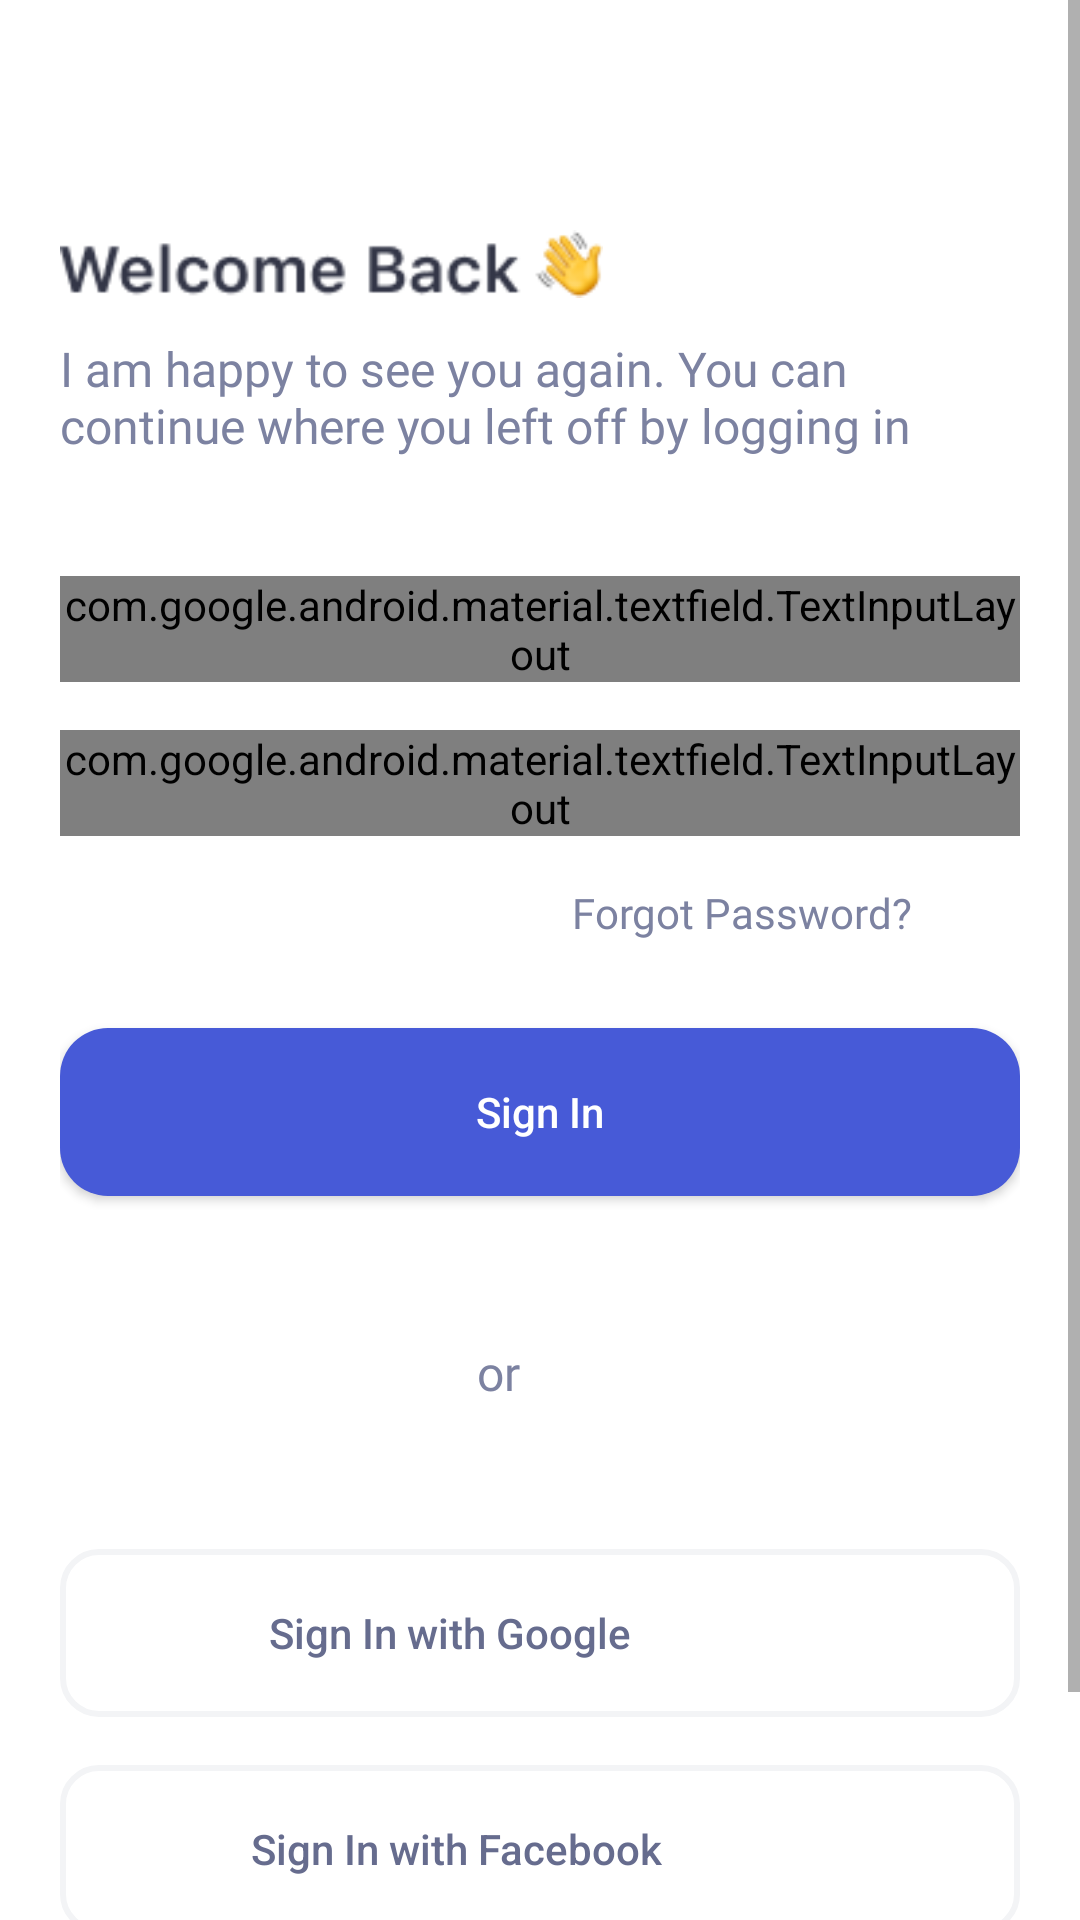

Here is an Android app screen rendered from its layout file. Give the layout XML and the strings, colors and styles it references.
<!-- AndroidManifest.xml: application theme Theme.InternshipKocelaNuntiumNewsApp -->
<!-- res/layout/activity_sign_in.xml -->
<?xml version="1.0" encoding="utf-8"?>
<ScrollView xmlns:android="http://schemas.android.com/apk/res/android"
    xmlns:app="http://schemas.android.com/apk/res-auto"
    xmlns:tools="http://schemas.android.com/tools"
    android:layout_width="match_parent"
    android:layout_height="match_parent"
    tools:context=".activity.SignIn"
    android:background="@color/white">

    <RelativeLayout
        android:id="@+id/sign_in_full_screen_container"
        android:layout_width="match_parent"
        android:layout_height="match_parent"
        android:layout_marginStart="20dp"
        android:layout_marginEnd="20dp"

        android:layout_marginBottom="8dp"
        >

        <ImageView
            android:id="@+id/welcomebackimg"
            android:layout_width="216dp"
            android:layout_height="32dp"
            android:layout_marginTop="72dp"

            android:layout_marginEnd="139dp"

            android:src="@drawable/welcomeback" />

        <TextView
            android:id="@+id/welcomebacktxt"
            android:layout_width="336dp"
            android:layout_height="48dp"
            android:layout_marginTop="8dp"
            android:fontFamily="@font/sfregular"
            android:text="@string/i_am_happy_to_see_you_again_you_can_continue_where_you_left_off_by_logging_in"
            android:textColor="@color/gray_primary"
            android:textSize="16sp"
            android:layout_below="@id/welcomebackimg"/>

        <com.google.android.material.textfield.TextInputLayout
            android:id="@+id/sign_in_editText_container"
            android:layout_width="match_parent"
            android:layout_height="wrap_content"
            android:layout_marginTop="32dp"
            android:layout_below="@id/welcomebacktxt"
            android:textColorHint="@color/gray_primary"
            app:errorTextAppearance="@style/HintTextAppearance"
            android:focusable="true"
            android:focusableInTouchMode="true"
            app:boxStrokeErrorColor="@color/purple_primary"




            android:layout_marginBottom="16dp"

            app:hintTextAppearance="@style/HintTextAppearance"
            app:hintAnimationEnabled="false">

            <com.google.android.material.textfield.TextInputEditText
                android:id="@+id/sign_in_editTextTextEmailAddress"
                android:layout_width="match_parent"
                android:layout_height="56dp"
                android:layout_marginTop="32dp"
                android:background="@drawable/rounded_corner_view"
                android:drawableStart="@drawable/envelope"
                android:drawablePadding="24dp"
                android:ems="10"
                android:hint="@string/email_address_hint"
                android:textColor="@color/gray_primary"


                android:inputType="textEmailAddress"
                android:paddingStart="24dp"
                android:paddingEnd="24dp"
                android:layout_below="@id/welcomebacktxt"/>
        </com.google.android.material.textfield.TextInputLayout>




        <com.google.android.material.textfield.TextInputLayout
            android:id="@+id/sign_in_password_container"
            android:layout_width="match_parent"
            android:layout_height="wrap_content"
            android:textColorHint="@color/gray_primary"
            app:passwordToggleEnabled="true"
            app:hintTextAppearance="@style/HintTextAppearance"
            app:errorTextAppearance="@style/HintTextAppearance"
            app:passwordToggleTint="@color/gray_primary"
            android:layout_below="@id/sign_in_editText_container"
            app:hintAnimationEnabled="false"


            >

            <com.google.android.material.textfield.TextInputEditText
                android:id="@+id/sign_in_editTextTextPassword"
                android:layout_width= "match_parent"
                android:layout_height="56dp"
                android:layout_marginTop="16dp"
                android:background="@drawable/rounded_corner_view"
                android:drawableStart="@drawable/padlock"

                android:drawablePadding="24dp"
                android:ems="10"
                android:hint="@string/password_hint"
                android:inputType="textPassword"
                android:paddingHorizontal="24dp"



                android:paddingEnd="24dp"
                android:textColor="@color/gray_primary"
                android:textColorHint="@color/gray_primary" />


        </com.google.android.material.textfield.TextInputLayout>

        <TextView
            android:id="@+id/forgot_password_clickable_txt"
            android:layout_width="138dp"
            android:layout_height="24dp"
            android:layout_marginTop="16dp"
            android:layout_marginStart="158dp"
            android:clickable="true"
            android:onClick="OnClickListeners"

            android:gravity="center_horizontal"
            android:textColor="@color/gray_primary"
            android:fontFamily="@font/sfmedium"
            android:text="@string/forgot_password"
            android:layout_below="@id/sign_in_password_container"
            android:focusable="true" />



        <Button
            android:id="@+id/signinbutton"
            android:layout_width="336dp"
            android:layout_height="56dp"
            android:layout_marginTop="24dp"
            android:textColor="@color/white"
            android:textAllCaps="false"
            android:background="@drawable/roundshapebutton"
            android:text="@string/sign_in"
            android:onClick="OnClickListeners"
            android:layout_below="@id/forgot_password_clickable_txt"/>

        <TextView
            android:id="@+id/or_txt_view"
            android:layout_width="wrap_content"
            android:layout_height="wrap_content"
            android:layout_marginStart="139dp"
            android:text="@string/or"
            android:fontFamily="@font/sfsemibold"
            android:textSize="16sp"
            android:textColor="@color/gray_primary"
            android:layout_gravity="center_horizontal"
            android:layout_marginTop="48dp"
            android:layout_below="@id/signinbutton"
            />

        <Button
            android:id="@+id/signinwithgooglebutton"
            android:layout_width="336dp"
            android:layout_height="56dp"
            android:background="@drawable/round_corner_view_button"
            android:text="@string/sign_in_with_google"
            android:textColor="@color/gray_darker"
            android:layout_marginTop="48dp"
            android:textAllCaps="false"
            android:drawableStart="@drawable/google_button_drawable"
            android:paddingStart="12sp"
            android:paddingEnd="72dp"
            android:drawablePadding="19sp"
            android:layout_gravity="center_horizontal"
            android:layout_below="@id/or_txt_view"
            android:onClick="OnClickListeners"
           />

        <Button
            android:id="@+id/signinwithfacebookbutton"
            android:layout_width="336dp"
            android:layout_height="56dp"
            android:background="@drawable/round_corner_view_button"
            android:text="@string/sign_in_with_facebook"
            android:textColor="@color/gray_darker"
            android:layout_marginTop="16sp"
            android:drawablePadding="19sp"
            android:textAllCaps="false"
            android:drawableStart="@drawable/facebook_button_drawable"
            android:paddingStart="16sp"
            android:paddingEnd="72dp"
            android:layout_gravity="center_horizontal"
            android:layout_below="@id/signinwithgooglebutton"
            android:onClick="OnClickListeners"
            />

        <LinearLayout
            android:id="@+id/sign_in_sign_up_redirect"
            android:layout_width="wrap_content"
            android:layout_height="32dp"
            android:orientation="horizontal"
            android:layout_marginStart="65dp"
            android:layout_marginTop="50dp"


            android:textAlignment="center"
            android:layout_below="@id/signinwithfacebookbutton"
            android:onClick="OnClickListeners">

            <TextView
                android:id="@+id/textView7"
                android:layout_width="wrap_content"
                android:layout_height="wrap_content"
                android:fontFamily="@font/sfmedium"
                android:text="@string/don_t_have_an_account_sign_up"
                android:textSize="16sp"
                android:textColor="@color/black_lighter"

                />

            <TextView
                android:id="@+id/textView8"
                android:layout_width="wrap_content"
                android:layout_height="wrap_content"
                android:layout_weight="1"
                android:fontFamily="@font/sfmedium"
                android:text="Sign up"
                android:textSize="16sp"
                android:textColor="@color/black_primary"
                />
        </LinearLayout>
    </RelativeLayout>

</ScrollView>
<!-- resources referenced by this layout -->
<resources>
  <color name="black_lighter">#555A77</color>
  <color name="black_primary">#333647</color>
  <color name="gray_darker">#666C8E</color>
  <color name="gray_primary">#7C82A1</color>
  <color name="purple_primary">#475AD7</color>
  <color name="white">#FFFFFFFF</color>
  <!-- drawable envelope: png bitmap (drawable, 426 bytes) -->
  <!-- drawable facebook_button_drawable (drawable) -->
  <?xml version="1.0" encoding="utf-8"?>
  <layer-list xmlns:android="http://schemas.android.com/apk/res/android">
  
      <item
          android:drawable="@drawable/facebooklogo"
          android:width="24dp"
          android:height="24dp"
          />
  </layer-list>
  <!-- drawable google_button_drawable (drawable) -->
  <?xml version="1.0" encoding="utf-8"?>
  <layer-list xmlns:android="http://schemas.android.com/apk/res/android">
  
      <item
          android:drawable="@drawable/googlelogo"
          android:width="24dp"
          android:height="24dp"
          />
  </layer-list>
  <!-- drawable padlock: png bitmap (drawable, 503 bytes) -->
  <!-- drawable round_corner_view_button (drawable) -->
  <?xml version="1.0" encoding="utf-8"?>
  <shape xmlns:android="http://schemas.android.com/apk/res/android" android:shape="rectangle" android:padding="10dp">
  
      <corners
          android:bottomRightRadius="12dp"
          android:bottomLeftRadius="12dp"
          android:topLeftRadius="12dp"
          android:topRightRadius="12dp"
  
  
          />
  
      <stroke android:color="@color/gray_lighter"
          android:width="2dp"/>
  </shape>
  <!-- drawable rounded_corner_view (drawable) -->
  <?xml version="1.0" encoding="utf-8"?>
  <shape xmlns:android="http://schemas.android.com/apk/res/android">
  
  
      <corners android:radius="16dp" />
  
  
  
      
      <solid android:color="@color/gray_lighter" />
  </shape>
  <!-- drawable roundshapebutton (drawable) -->
  <?xml version="1.0" encoding="utf-8"?>
  <shape xmlns:android="http://schemas.android.com/apk/res/android" android:shape="rectangle" android:padding="10dp">
      <solid android:color="@color/purple_primary"/> 
      <corners
  
          android:radius="16dp"
          
  
          />
  </shape>
  <!-- drawable welcomeback: png bitmap (drawable, 4516 bytes) -->
  <string name="don_t_have_an_account_sign_up">Don\'t have an account?</string>
  <string name="email_address_hint">Email Address</string>
  <string name="forgot_password">Forgot Password?</string>
  <string name="i_am_happy_to_see_you_again_you_can_continue_where_you_left_off_by_logging_in">I am happy to see you again. You can continue where you left off by logging in</string>
  <string name="or">or</string>
  <string name="password_hint">Password</string>
  <string name="sign_in">Sign In</string>
  <string name="sign_in_with_facebook">Sign In with Facebook</string>
  <string name="sign_in_with_google">Sign In with Google</string>
  <style name="HintTextAppearance" parent="@android:style/TextAppearance">
          <item name="android:textSize">16sp</item>
          <item name="android:textColor">@color/gray_primary</item>
          <item name="android:layout_marginBottom">8dp</item>
  
      </style>
  <style name="Theme.InternshipKocelaNuntiumNewsApp" parent="android:Theme.Material.Light.NoActionBar" />
  <color name="gray_lighter">#F3F4F6</color>
</resources>
